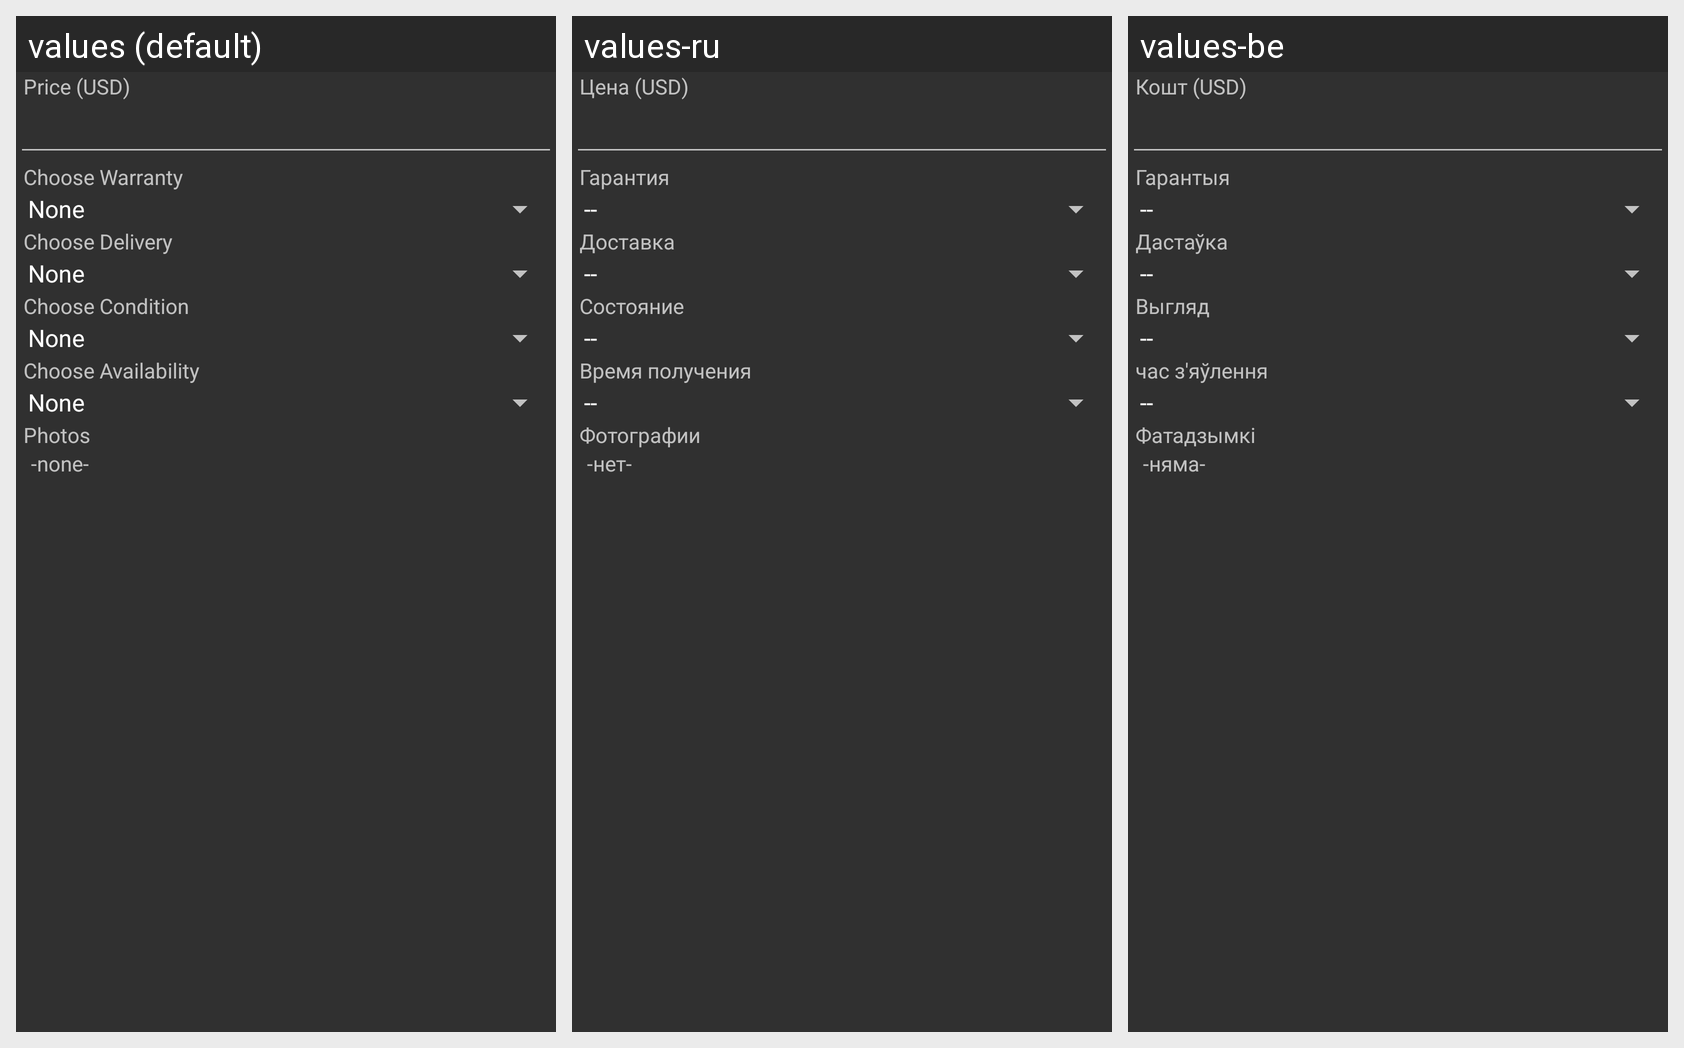

Translations of the strings shown on this Android screen, per locale in the grid:
Android screen res/layout/make_offer.xml rendered under 3 locales, left to right: values (default), values-ru, values-be. Device: Nexus 5 (rendered at 1080×1920; each locale shown at half size, 540×960, under a caption strip naming it); theme Theme.AppCompat.
Strings drawn on this screen, with the default value and each locale's value (text and hints the layout hard-codes, and strings that could not be matched under every locale, appear in the picture but are not listed):

price
  values: Price (USD)
  values-ru: Цена (USD)
  values-be: Кошт (USD)

choose_warranty
  values: Choose Warranty
  values-ru: Гарантия
  values-be: Гарантыя

choose_delivery
  values: Choose Delivery
  values-ru: Доставка
  values-be: Дастаўка

choose_condition
  values: Choose Condition
  values-ru: Состояние
  values-be: Выгляд

choose_availability
  values: Choose Availability
  values-ru: Время получения
  values-be: час з'яўлення

photos
  values: Photos
  values-ru: Фотографии
  values-be: Фатадзымкі

no_photos
  values: -none-
  values-ru: -нет-
  values-be: -няма-
